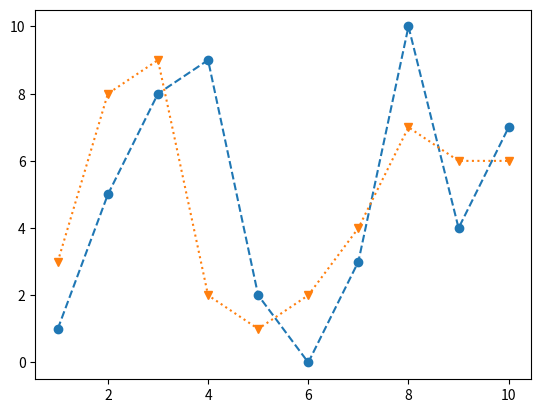

Recreate this plot in Python.
import matplotlib.pyplot as plt


values = [1, 5, 8, 9, 2, 0, 3, 10, 4, 7]
values2 = [3, 8, 9, 2, 1, 2, 4, 7, 6, 6]

plt.plot(range(1, 11), values, 'o--')
plt.plot(range(1, 11), values2, 'v:')

plt.show()
